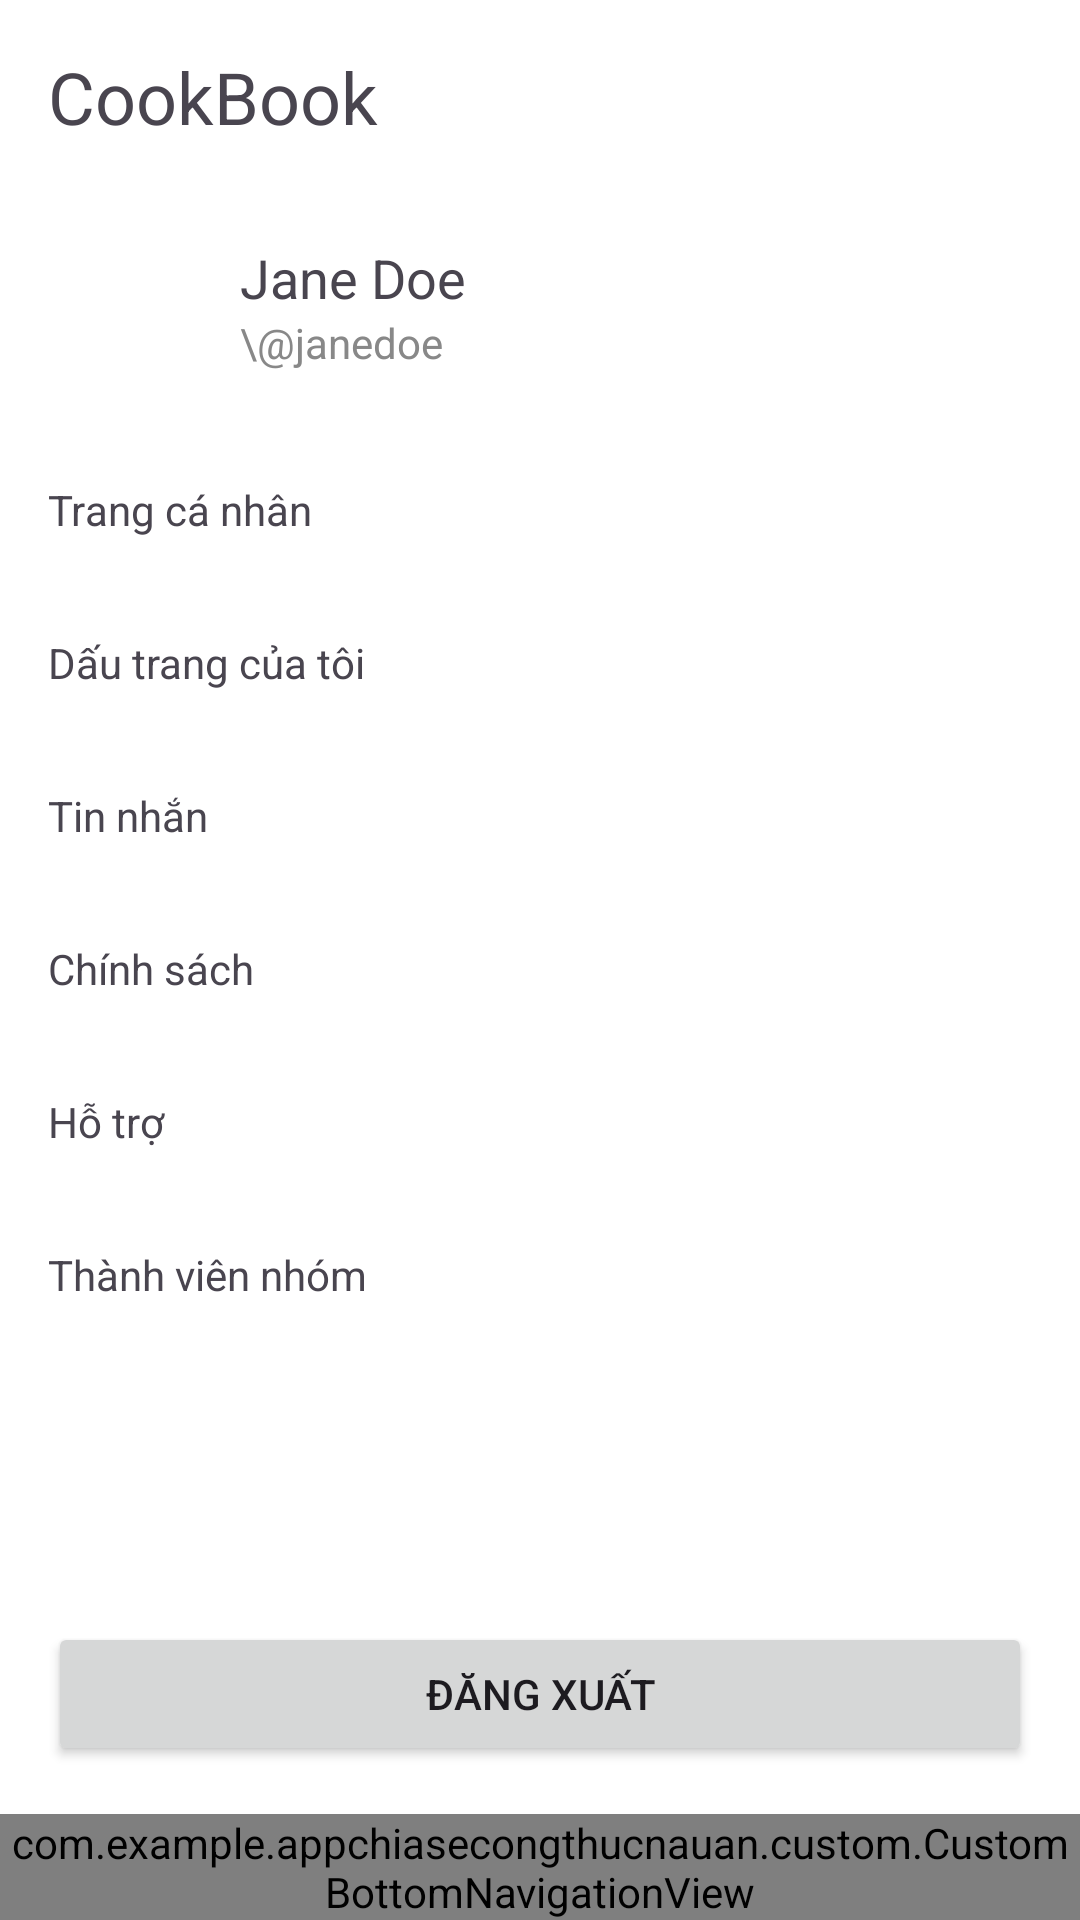

Reconstruct the res/layout file that produces this screen, plus the resources it refers to.
<!-- AndroidManifest.xml: application theme Theme.AppChiasecongthucnauan -->
<!-- res/layout/activity_settings.xml -->
<?xml version="1.0" encoding="utf-8"?>

<LinearLayout xmlns:android="http://schemas.android.com/apk/res/android"
    xmlns:app="http://schemas.android.com/apk/res-auto"
    android:layout_width="match_parent"
    android:layout_height="match_parent"
    android:orientation="vertical">

    <TextView
        android:layout_width="match_parent"
        android:layout_height="wrap_content"
        android:text="CookBook"
        android:textSize="24sp"
        android:padding="16dp" />

    <LinearLayout
        android:layout_width="match_parent"
        android:layout_height="wrap_content"
        android:orientation="horizontal"
        android:padding="16dp">

        <ImageView
            android:layout_width="48dp"
            android:layout_height="48dp"
            android:src="@drawable/ic_profile"/>

        <LinearLayout
            android:layout_width="match_parent"
            android:layout_height="wrap_content"
            android:orientation="vertical"
            android:layout_marginStart="16dp">

            <TextView
                android:layout_width="wrap_content"
                android:layout_height="wrap_content"
                android:text="Jane Doe"
                android:textSize="18sp"/>

            <TextView
                android:layout_width="wrap_content"
                android:layout_height="wrap_content"
                android:text="\@janedoe"
                android:textColor="#888888"/>
        </LinearLayout>
    </LinearLayout>

    <LinearLayout
        android:layout_width="match_parent"
        android:layout_height="wrap_content"
        android:orientation="vertical">

        <TextView
            android:id="@+id/tvMyProfile"
            android:layout_width="match_parent"
            android:layout_height="wrap_content"
            android:text="Trang cá nhân"
            android:padding="16dp"
            android:drawableEnd="@drawable/ic_arrow_right"/>

        <TextView
            android:id="@+id/tvMyBookmark"
            android:layout_width="match_parent"
            android:layout_height="wrap_content"
            android:text="Dấu trang của tôi"
            android:padding="16dp"
            android:drawableEnd="@drawable/ic_arrow_right"/>

        <TextView
            android:id="@+id/tvMessages"
            android:layout_width="match_parent"
            android:layout_height="wrap_content"
            android:text="Tin nhắn"
            android:padding="16dp"
            android:drawableEnd="@drawable/ic_arrow_right"/>

        <TextView
            android:id="@+id/tvPrivacy"
            android:layout_width="match_parent"
            android:layout_height="wrap_content"
            android:text="Chính sách"
            android:padding="16dp"
            android:drawableEnd="@drawable/ic_arrow_right"
            android:clickable="true"
            android:focusable="true"/>

        <TextView
            android:id="@+id/tvHelpSupport"
            android:layout_width="match_parent"
            android:layout_height="wrap_content"
            android:text="Hỗ trợ"
            android:padding="16dp"
            android:drawableEnd="@drawable/ic_arrow_right"
            android:clickable="true"
            android:focusable="true"/>
        <TextView
            android:id="@+id/tvThanhVienNhom"
            android:layout_width="match_parent"
            android:layout_height="wrap_content"
            android:text="Thành viên nhóm"
            android:padding="16dp"
            android:drawableEnd="@drawable/ic_arrow_right"/>
    </LinearLayout>

    <View
        android:layout_width="match_parent"
        android:layout_height="0dp"
        android:layout_weight="1"/>

    <Button
        android:id="@+id/btnSignOut"
        android:layout_width="match_parent"
        android:layout_height="wrap_content"
        android:text="Đăng xuất"
        android:layout_margin="16dp"/>

    <com.example.appchiasecongthucnauan.custom.CustomBottomNavigationView
        android:id="@+id/bottom_navigation"
        android:layout_width="match_parent"
        android:layout_height="wrap_content"
        app:menu="@menu/bottom_navigation_menu" />

</LinearLayout>
<!-- resources referenced by this layout -->
<resources>
  <style name="Theme.AppChiasecongthucnauan" parent="Base.Theme.AppChiasecongthucnauan" />
  <style name="Base.Theme.AppChiasecongthucnauan" parent="Theme.Material3.DayNight.NoActionBar">
          
          
          <item name="colorPrimary">@color/black</item>
  
          
          <item name="android:windowBackground">@color/white</item>
      </style>
  <color name="black">#FF000000</color>
  <color name="white">#FFFFFFFF</color>
</resources>
